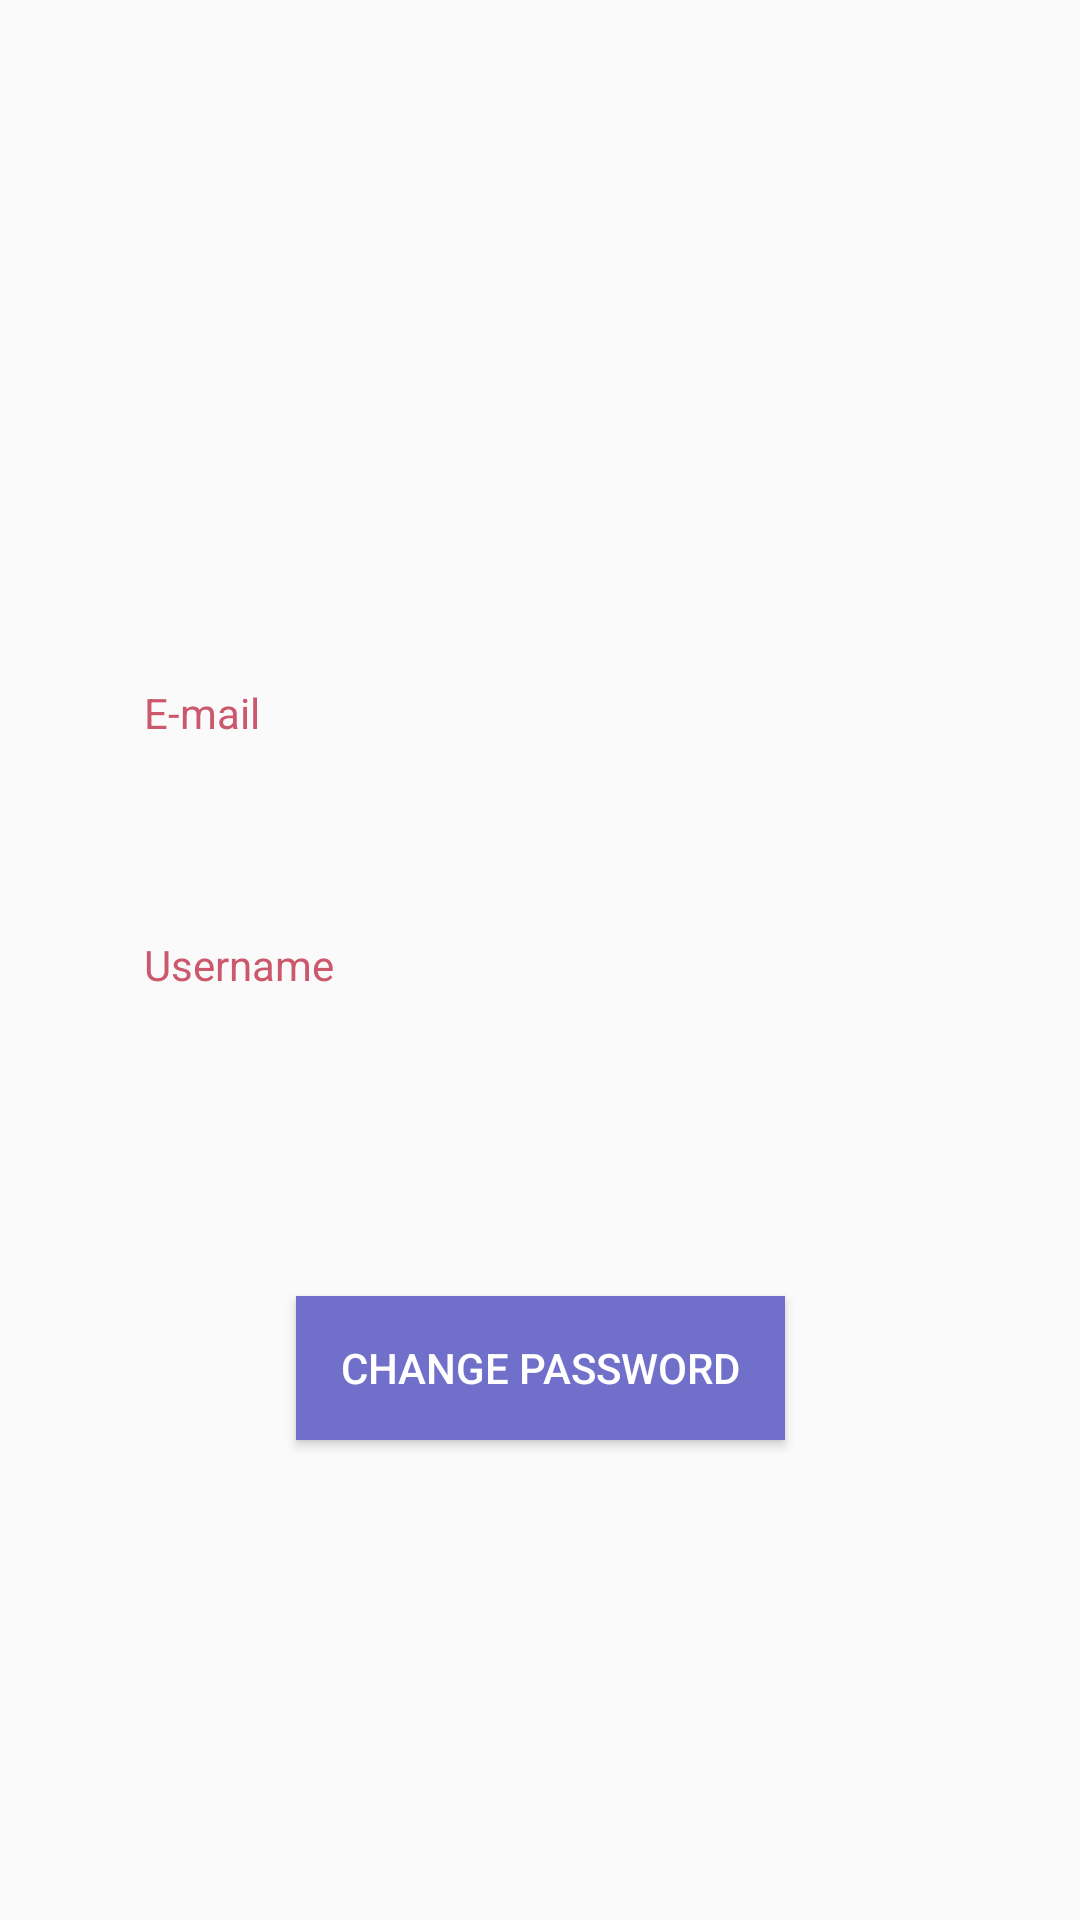

Produce the Android XML layout that renders to this screen, including the resource entries it uses.
<!-- AndroidManifest.xml: application theme AppTheme -->
<!-- res/layout/act_account.xml -->
<?xml version="1.0" encoding="utf-8"?>
<android.support.constraint.ConstraintLayout
    xmlns:android="http://schemas.android.com/apk/res/android"
    xmlns:app="http://schemas.android.com/apk/res-auto"
    android:layout_width="match_parent"
    android:layout_height="match_parent">

    <TextView
        android:id="@+id/txtEmail"
        android:layout_width="0dp"
        android:layout_height="44dp"
        android:layout_marginStart="48dp"
        android:layout_marginLeft="48dp"
        android:layout_marginEnd="48dp"
        android:layout_marginRight="48dp"
        android:layout_marginBottom="40dp"
        android:ems="10"
        android:textColorLink="@color/colorPrimary"
        android:textSize="18sp"
        app:layout_constraintBottom_toTopOf="@+id/txtUsername"
        app:layout_constraintEnd_toEndOf="parent"
        app:layout_constraintStart_toStartOf="parent" />

    <TextView
        android:id="@+id/txtUsername"
        android:layout_width="0dp"
        android:layout_height="45dp"
        android:layout_marginStart="48dp"
        android:layout_marginLeft="48dp"
        android:layout_marginEnd="48dp"
        android:layout_marginRight="48dp"
        android:layout_marginBottom="48dp"
        android:ems="10"
        android:textColorLink="@color/colorPrimary"
        android:textSize="18sp"
        app:layout_constraintBottom_toTopOf="@+id/button"
        app:layout_constraintEnd_toEndOf="parent"
        app:layout_constraintHorizontal_bias="1.0"
        app:layout_constraintStart_toStartOf="parent" />

    <TextView
        android:id="@+id/lblUsername"
        android:layout_width="wrap_content"
        android:layout_height="wrap_content"
        android:layout_marginStart="48dp"
        android:layout_marginLeft="48dp"
        android:layout_marginBottom="8dp"
        android:text="@string/edit_username"
        android:textColor="@color/colorAccent"
        app:layout_constraintBottom_toTopOf="@+id/txtUsername"
        app:layout_constraintStart_toStartOf="parent" />

    <TextView
        android:id="@+id/lblEmail"
        android:layout_width="wrap_content"
        android:layout_height="wrap_content"
        android:layout_marginStart="48dp"
        android:layout_marginLeft="48dp"
        android:layout_marginBottom="8dp"
        android:text="@string/edit_email"
        android:textColor="@color/colorAccent"
        app:layout_constraintBottom_toTopOf="@+id/txtEmail"
        app:layout_constraintStart_toStartOf="parent" />

    <Button
        android:id="@+id/button"
        android:layout_width="163dp"
        android:layout_height="wrap_content"
        android:layout_marginBottom="160dp"
        android:background="@color/colorPrimary"
        android:onClick="onClick"
        android:text="@string/changePasswordButton"
        android:textColor="@color/colorWhite"
        app:layout_constraintBottom_toBottomOf="parent"
        app:layout_constraintEnd_toEndOf="parent"
        app:layout_constraintStart_toStartOf="parent" />

</android.support.constraint.ConstraintLayout>
<!-- resources referenced by this layout -->
<resources>
  <color name="colorAccent">#cb586c</color>
  <color name="colorPrimary">#7070cb</color>
  <color name="colorWhite">#ffffff</color>
  <string name="changePasswordButton">    Change Password</string>
  <string name="edit_email">              E-mail</string>
  <string name="edit_username">           Username</string>
  <style name="AppTheme" parent="Theme.AppCompat.Light.DarkActionBar">
          
          <item name="preferenceTheme">@style/PreferenceThemeOverlay</item>
          <item name="colorPrimary">@color/colorPrimary</item>
          <item name="colorPrimaryDark">@color/colorPrimaryDark</item>
          <item name="colorAccent">@color/colorAccent</item>
      </style>
  <color name="colorPrimaryDark">#7070cb</color>
</resources>
